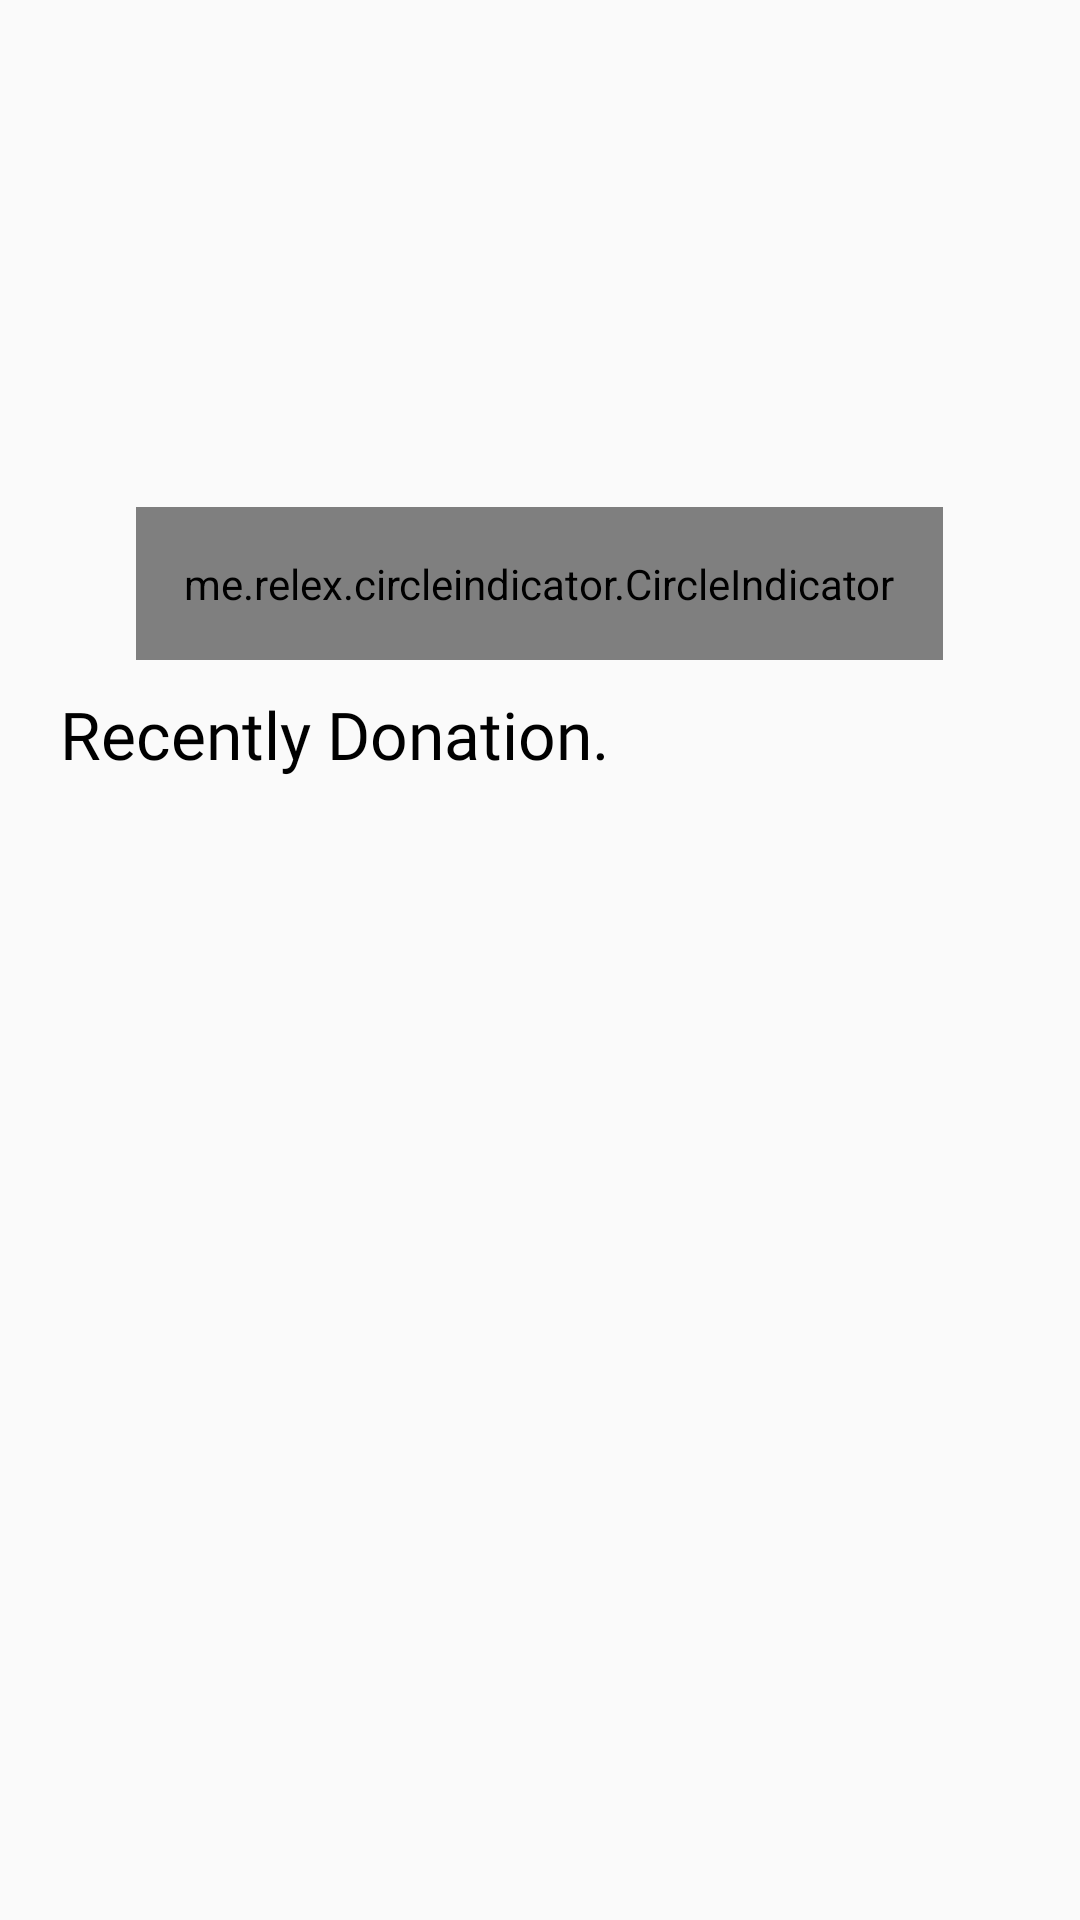

Here is an Android app screen rendered from its layout file. Give the layout XML and the strings, colors and styles it references.
<!-- AndroidManifest.xml: application theme AppTheme.NoActionBar -->
<!-- res/layout/user_recently_donation.xml -->
<?xml version="1.0" encoding="utf-8"?>
    <androidx.core.widget.NestedScrollView
        xmlns:android="http://schemas.android.com/apk/res/android"
        android:layout_width="match_parent"
        xmlns:app="http://schemas.android.com/apk/res-auto"
        android:orientation="vertical"
        android:layout_height="match_parent"
        >

    <LinearLayout
        android:layout_width="match_parent"
        android:layout_height="match_parent"
        android:orientation="vertical"
        >

        <RelativeLayout
            xmlns:tools="http://schemas.android.com/tools"
            android:layout_width="match_parent"
            android:layout_height="wrap_content"
            >

            <androidx.viewpager.widget.ViewPager
                android:id="@+id/view_pager"
                android:layout_width="match_parent"
                android:layout_height="220dp" />
            <me.relex.circleindicator.CircleIndicator
                android:id="@+id/circle"
                android:layout_width="wrap_content"
                app:ci_drawable="@drawable/circle_indicator_background"
                android:layout_height="wrap_content"
                android:layout_alignBottom="@id/view_pager"
                android:layout_centerHorizontal="true"
                android:padding="16dp" />
        </RelativeLayout>



        <TextView
            android:layout_width="match_parent"
            android:layout_height="wrap_content"
            android:text="Recently Donation."
            android:textColor="#000"
            android:fontFamily="@font/baloo"
            android:textSize="22dp"
            android:paddingTop="@dimen/padding_10"
            android:paddingLeft="20dp"
            ></TextView>


        <androidx.recyclerview.widget.RecyclerView
            android:layout_width="match_parent"
            android:layout_height="wrap_content"
            android:id="@+id/recent_withdraw_list"
            />

    <androidx.recyclerview.widget.RecyclerView
        android:layout_width="match_parent"
        android:layout_height="wrap_content"
        android:id="@+id/real_donation_recylerView"
        />
        <View
            android:layout_width="0dp"
            android:layout_height="70dp"></View>



    </LinearLayout>

    </androidx.core.widget.NestedScrollView>
<!-- resources referenced by this layout -->
<resources>
  <dimen name="padding_10">10dp</dimen>
  <style name="AppTheme.NoActionBar">
          <item name="windowActionBar">false</item>
          <item name="windowNoTitle">true</item>
      </style>
</resources>
